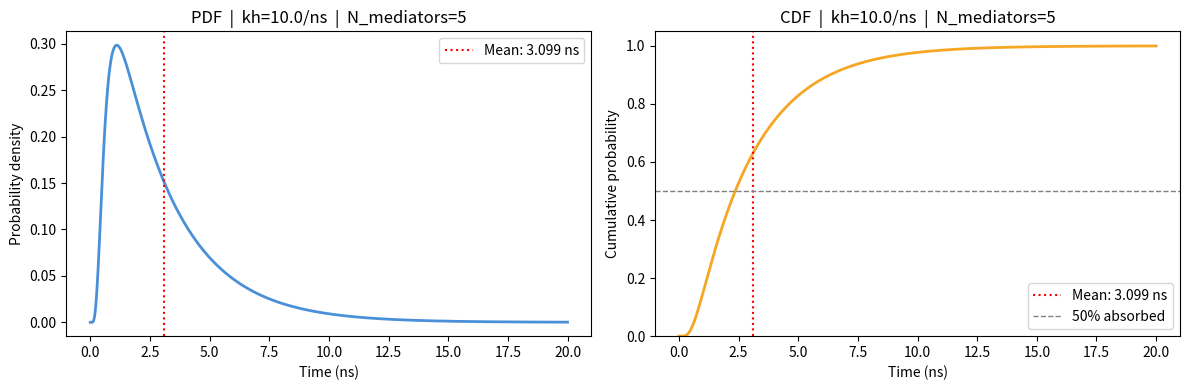

Generate this figure with matplotlib:
import numpy as np
import matplotlib.pyplot as plt
import time


def build_matrix(Ph, n_mediators):
    N = n_mediators + 2
    M = np.zeros((N, N))

    # State 0: reflective, only hops right
    M[0, 0] = 1 - Ph
    M[1, 0] = Ph

    # State 1: special — backward hop is clamped, stays at 1
    M[1, 1] = 1 - Ph/2
    M[2, 1] = Ph/2

    # States 2 to N-2: true bidirectional hopping
    for i in range(2, N - 1):
        M[i-1, i] = Ph/2
        M[i,   i] = 1 - Ph
        M[i+1, i] = Ph/2

    # State N-1: absorbing
    M[N-1, N-1] = 1.0

    return M


def run_markov(kh=10.0, n_steps=100, n_mediators=1, verbose=True):
    """
    Simulate a 1D random walk with matrix multiplication.

    Parameters
    ----------
    kh          : float - hopping rate (ns^-1)
    n_steps     : int   - number of matrix multiplication steps
    n_mediators : int   - number of mediator states

    Returns
    -------
    history : np.ndarray, shape (n_steps+1, N) - probability distribution over time
    times   : np.ndarray, shape (n_steps+1,)   - time axis in ns
    mean_t  : float                             - mean absorption time in ns
    """

    Ph = 0.1
    dt = Ph / kh
    

    M = build_matrix(Ph, n_mediators)

    N = n_mediators + 2
    v = np.zeros(N)
    v[0] = 1.0

    history = [v.copy()]
    t_start = time.time()
    for _ in range(n_steps):
        v = M @ v
        history.append(v.copy())
    t_end = time.time()

    history = np.array(history)
    times   = np.arange(n_steps + 1) * dt

    cdf    = history[:, -1]
    pdf    = np.diff(cdf, prepend=0) / dt
    mean_t = np.sum((1 - cdf) * dt)
    duration = t_end - t_start

    if verbose:
        print(f"Steps completed        : {n_steps}")
        print(f"Time elapsed           : {round(duration,6)} s")
        print(f"Absorbed               : {cdf[-1]:.4f}")
        print(f"Mean absorption time   : {mean_t:.4f} ns")

    return history, times, mean_t, duration



def get_migration_time(kh=10.0, n_mediators=1):
    history, times, mean_t, duration = run_markov(kh=kh, n_steps=80*n_mediators**2, n_mediators=n_mediators, verbose=False)
    return mean_t

if __name__ == "__main__":
    import argparse
    parser = argparse.ArgumentParser()
    parser.add_argument("--m",     type=int,   default=5,    help="number of mediators")
    parser.add_argument("--kh",    type=float, default=10.0,  help="hopping rate (ns^-1)")
    parser.add_argument("--steps", type=int,   default=2000, help="number of steps")
    args = parser.parse_args()

    KH          = args.kh
    N_MEDIATORS = args.m
    N_STEPS     = 80*N_MEDIATORS**2

    history, times, mean_t, duration = run_markov(kh=KH, n_steps=N_STEPS, n_mediators=N_MEDIATORS)

    cdf = history[:, -1]
    pdf = np.diff(cdf, prepend=0) / (times[1] - times[0])

    fig, axes = plt.subplots(1, 2, figsize=(12, 4))

    # Left: PDF
    ax = axes[0]
    ax.plot(times, pdf, color="#4a90d9", linewidth=2)
    ax.axvline(mean_t, color="red", linewidth=1.5, linestyle=":", label=f"Mean: {mean_t:.3f} ns")
    ax.set_xlabel("Time (ns)")
    ax.set_ylabel("Probability density")
    ax.set_title(f"PDF  |  kh={KH}/ns  |  N_mediators={N_MEDIATORS}")
    ax.legend()

    # Right: CDF
    ax = axes[1]
    ax.plot(times, cdf, color="#f5a623", linewidth=2)
    ax.axvline(mean_t, color="red", linewidth=1.5, linestyle=":", label=f"Mean: {mean_t:.3f} ns")
    ax.axhline(0.5,    color="gray", linewidth=1,   linestyle="--", label="50% absorbed")
    ax.set_xlabel("Time (ns)")
    ax.set_ylabel("Cumulative probability")
    ax.set_title(f"CDF  |  kh={KH}/ns  |  N_mediators={N_MEDIATORS}")
    ax.set_ylim(0, 1.05)
    ax.legend()

    plt.tight_layout()
    plt.show()
